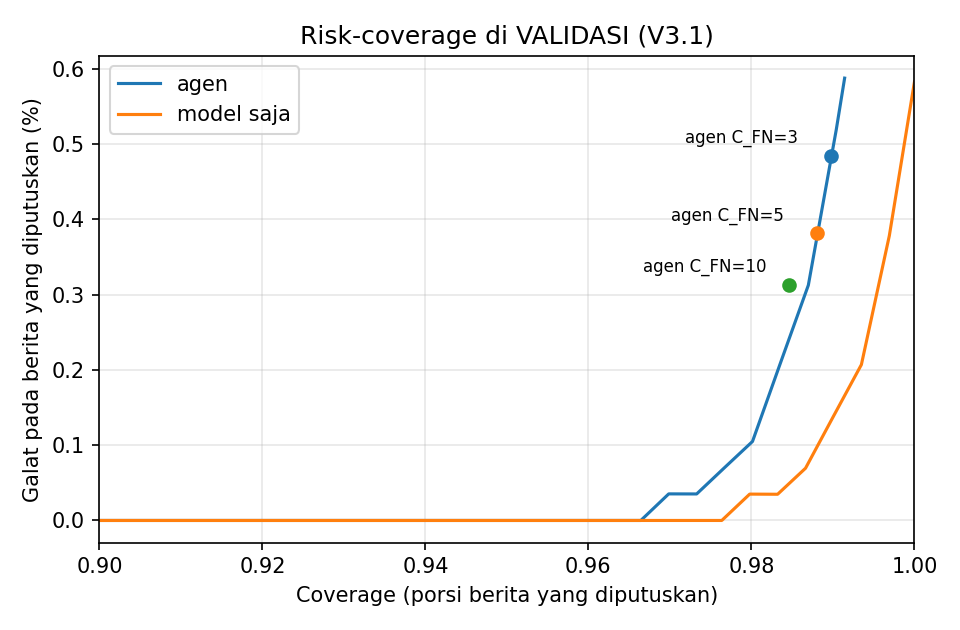

The table this chart was drawn from, first rows:
coverage, risk_galat, n_diputuskan, sistem
0.003426, 0.0, 10, model_saja
0.006852, 0.0, 20, model_saja
0.01028, 0.0, 30, model_saja
0.0137, 0.0, 40, model_saja
0.01713, 0.0, 50, model_saja
0.02056, 0.0, 60, model_saja
0.02398, 0.0, 70, model_saja
0.02741, 0.0, 80, model_saja
0.03083, 0.0, 90, model_saja
0.03426, 0.0, 100, model_saja
0.03768, 0.0, 110, model_saja
0.04111, 0.0, 120, model_saja
0.04454, 0.0, 130, model_saja
0.04796, 0.0, 140, model_saja
0.05139, 0.0, 150, model_saja
0.05481, 0.0, 160, model_saja
0.05824, 0.0, 170, model_saja
0.06166, 0.0, 180, model_saja
0.06509, 0.0, 190, model_saja
0.06852, 0.0, 200, model_saja
0.07194, 0.0, 210, model_saja
0.07537, 0.0, 220, model_saja
0.07879, 0.0, 230, model_saja
0.08222, 0.0, 240, model_saja
0.08565, 0.0, 250, model_saja
0.08907, 0.0, 260, model_saja
0.0925, 0.0, 270, model_saja
0.09592, 0.0, 280, model_saja
0.09935, 0.0, 290, model_saja
0.1028, 0.0, 300, model_saja
0.1062, 0.0, 310, model_saja
0.1096, 0.0, 320, model_saja
0.1131, 0.0, 330, model_saja
0.1165, 0.0, 340, model_saja
0.1199, 0.0, 350, model_saja
0.1233, 0.0, 360, model_saja
0.1268, 0.0, 370, model_saja
0.1302, 0.0, 380, model_saja
0.1336, 0.0, 390, model_saja
0.137, 0.0, 400, model_saja
0.1405, 0.0, 410, model_saja
0.1439, 0.0, 420, model_saja
0.1473, 0.0, 430, model_saja
0.1507, 0.0, 440, model_saja
0.1542, 0.0, 450, model_saja
0.1576, 0.0, 460, model_saja
0.161, 0.0, 470, model_saja
0.1644, 0.0, 480, model_saja
0.1679, 0.0, 490, model_saja
0.1713, 0.0, 500, model_saja
0.1747, 0.0, 510, model_saja
0.1781, 0.0, 520, model_saja
0.1816, 0.0, 530, model_saja
0.185, 0.0, 540, model_saja
0.1884, 0.0, 550, model_saja
0.1918, 0.0, 560, model_saja
0.1953, 0.0, 570, model_saja
0.1987, 0.0, 580, model_saja
0.2021, 0.0, 590, model_saja
0.2056, 0.0, 600, model_saja
... 521 more rows
